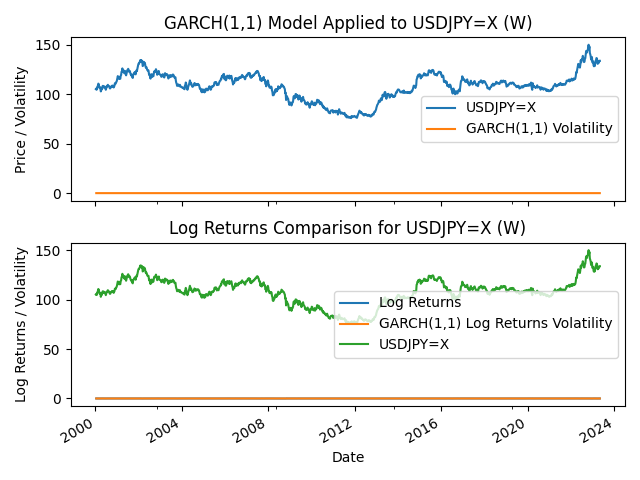

Values plotted in this chart, from the file beside it:
Date, Price, Absolute Log Return, GARCH(1,1) Log Returns, GARCH(1,1) Absolute Log Returns, DD-EWMA Forecasted Volatility, DD-EWMA RMSE
2000-01-09, 105.3, , , , , 
2000-01-16, 105.9, 0.005208, , 0.008679, , 
2000-01-23, 104.7, 0.01102, , 0.008361, , 
2000-01-30, 107.1, 0.0221, , 0.007993, , 
2000-02-06, 107.2, 0.00112, , 0.008636, , 
2000-02-13, 108.8, 0.015, , 0.008633, , 
2000-02-20, 110.8, 0.01867, , 0.008387, , 
2000-02-27, 110.2, 0.006335, , 0.008504, , 
2000-03-05, 107.7, 0.02268, , 0.008164, , 
2000-03-12, 106.2, 0.01365, , 0.008848, , 
2000-03-19, 106.7, 0.004134, , 0.008488, , 
2000-03-26, 107, 0.003089, , 0.008266, , 
2000-04-02, 103, 0.03839, , 0.008161, , 
2000-04-09, 105.4, 0.0239, , 0.01201, , 
2000-04-16, 104.8, 0.006565, , 0.01199, , 
2000-04-23, 105.8, 0.009879, , 0.01112, , 
2000-04-30, 108.2, 0.02197, , 0.01033, , 
2000-05-07, 108.6, 0.003968, , 0.01041, , 
2000-05-14, 108.3, 0.002397, , 0.009881, , 
2000-05-21, 106.9, 0.0131, , 0.009538, , 
2000-05-28, 107.1, 0.001869, , 0.009044, , 
2000-06-04, 107.9, 0.007812, , 0.008893, , 
2000-06-11, 106.8, 0.01024, , 0.008445, , 
2000-06-18, 106.3, 0.00469, , 0.008053, , 
2000-06-25, 104.6, 0.0165, , 0.007874, , 
2000-07-02, 106, 0.01329, , 0.007884, , 
2000-07-09, 107.9, 0.01749, , 0.007673, , 
2000-07-16, 107.8, 0.0006491, , 0.007819, , 
2000-07-23, 109, 0.0107, , 0.008037, , 
2000-07-30, 109.6, 0.006038, , 0.007717, , 
2000-08-06, 108.6, 0.009624, , 0.007525, , 
2000-08-13, 108.5, 0.001106, , 0.007284, , 
2000-08-20, 108.3, 0.001753, , 0.007572, , 
2000-08-27, 106.8, 0.01367, , 0.007727, , 
2000-09-03, 105.9, 0.007991, , 0.007563, , 
2000-09-10, 106.1, 0.001509, , 0.007332, , 
2000-09-17, 107.3, 0.01078, , 0.007565, , 
2000-09-24, 108.0, 0.006875, , 0.007327, , 
2000-10-01, 108.1, 0.001203, , 0.00717, , 
2000-10-08, 108.7, 0.005534, , 0.007474, , 
2000-10-15, 107.7, 0.009518, , 0.007352, , 
2000-10-22, 108.8, 0.01044, , 0.007141, , 
2000-10-29, 108.5, 0.00276, , 0.006973, , 
2000-11-05, 106.9, 0.01467, , 0.00716, , 
2000-11-12, 107.8, 0.008195, , 0.007167, , 
2000-11-19, 108.8, 0.008772, , 0.007002, , 
2000-11-26, 111.2, 0.02227, , 0.006858, , 
2000-12-03, 111.2, 0.0003597, , 0.007845, , 
2000-12-10, 110.9, 0.002612, , 0.00809, , 
2000-12-17, 112.4, 0.01361, , 0.008058, , 
2000-12-24, 112.8, 0.003375, , 0.007832, , 
2000-12-31, 114.4, 0.01391, , 0.007787, , 
2001-01-07, 116.4, 0.01794, , 0.007626, , 
2001-01-14, 118.5, 0.0172, , 0.007829, , 
2001-01-21, 117.1, 0.01138, , 0.007913, , 
2001-01-28, 117.3, 0.001621, , 0.007627, , 
2001-02-04, 115.6, 0.01451, , 0.007784, , 
2001-02-11, 117.5, 0.01604, , 0.00766, , 
2001-02-18, 115.7, 0.01526, , 0.007674, , 
2001-02-25, 115.8, 0.0002592, , 0.007624, , 
... 1,155 more rows
